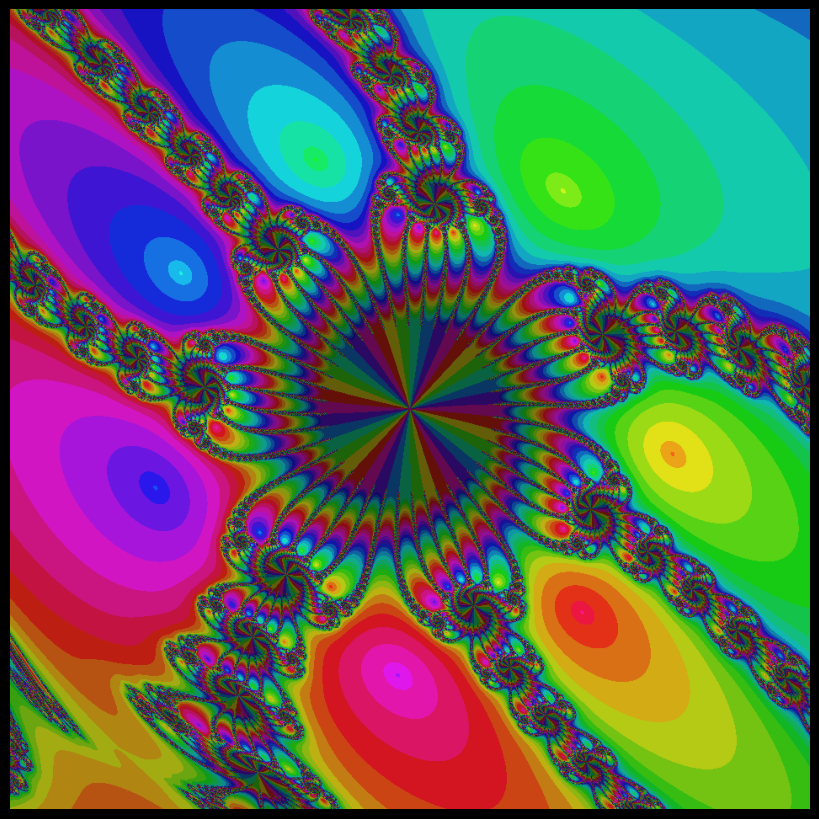

This chart was generated by the following Python code:
import numpy as np 
import matplotlib.pyplot as plt 
from matplotlib.colors import hsv_to_rgb 
 
N = 950 
 
x = np.linspace(-1.5, 1.5, N) 
y = np.linspace(-1.5, 1.5, N) 
 
X, Y = np.meshgrid(x, y) 
 
# Warp the initial complex plane 
z = ( 
    X + 1j * Y 
) * np.exp( 
    0.18j * (X**2 - Y**2) 
) 
 
iteration_count = np.zeros_like( 
    X, 
    dtype=float 
) 
 
maximum_iterations = 35 
tolerance = 1e-7 
 
# Newton iteration for z^7 - 1 = 0 
for iteration in range(maximum_iterations): 
    previous_z = z.copy() 
 
    z -= ( 
        z**7 - 1 
    ) / ( 
        7 * z**6 + 1e-12 
    ) 
 
    still_moving = ( 
        np.abs(z - previous_z) > tolerance 
    ) 
 
    iteration_count[still_moving] = iteration 
 
# The seven roots of unity 
roots = np.exp( 
    2j 
    * np.pi 
    * np.arange(7) 
    / 7 
) 
 
# Find the nearest root for every pixel 
distances = np.abs( 
    z[..., None] - roots 
) 
 
root_index = np.argmin( 
    distances, 
    axis=2 
) 
 
# Root identity and convergence speed control color 
hue = ( 
    root_index / 7 
    + 0.055 * iteration_count 
) % 1 
 
saturation = np.full_like( 
    hue, 
    0.9 
) 
 
brightness = ( 
    0.28 
    + 0.72 
    * np.exp( 
        -iteration_count / 18 
    ) 
) 
 
hsv = np.dstack( 
    ( 
        hue, 
        saturation, 
        brightness 
    ) 
) 
 
rgb = hsv_to_rgb(hsv) 
 
plt.figure( 
    figsize=(8, 8), 
    facecolor="black" 
) 
 
plt.imshow( 
    rgb, 
    origin="lower", 
    extent=[-1.5, 1.5, -1.5, 1.5] 
) 
 
plt.axis("off") 
plt.tight_layout(pad=0) 
 
plt.savefig( 
    "recursive_dream_basin.png", 
    dpi=300, 
    bbox_inches="tight", 
    pad_inches=0, 
    facecolor="black" 
) 
 
plt.show()
